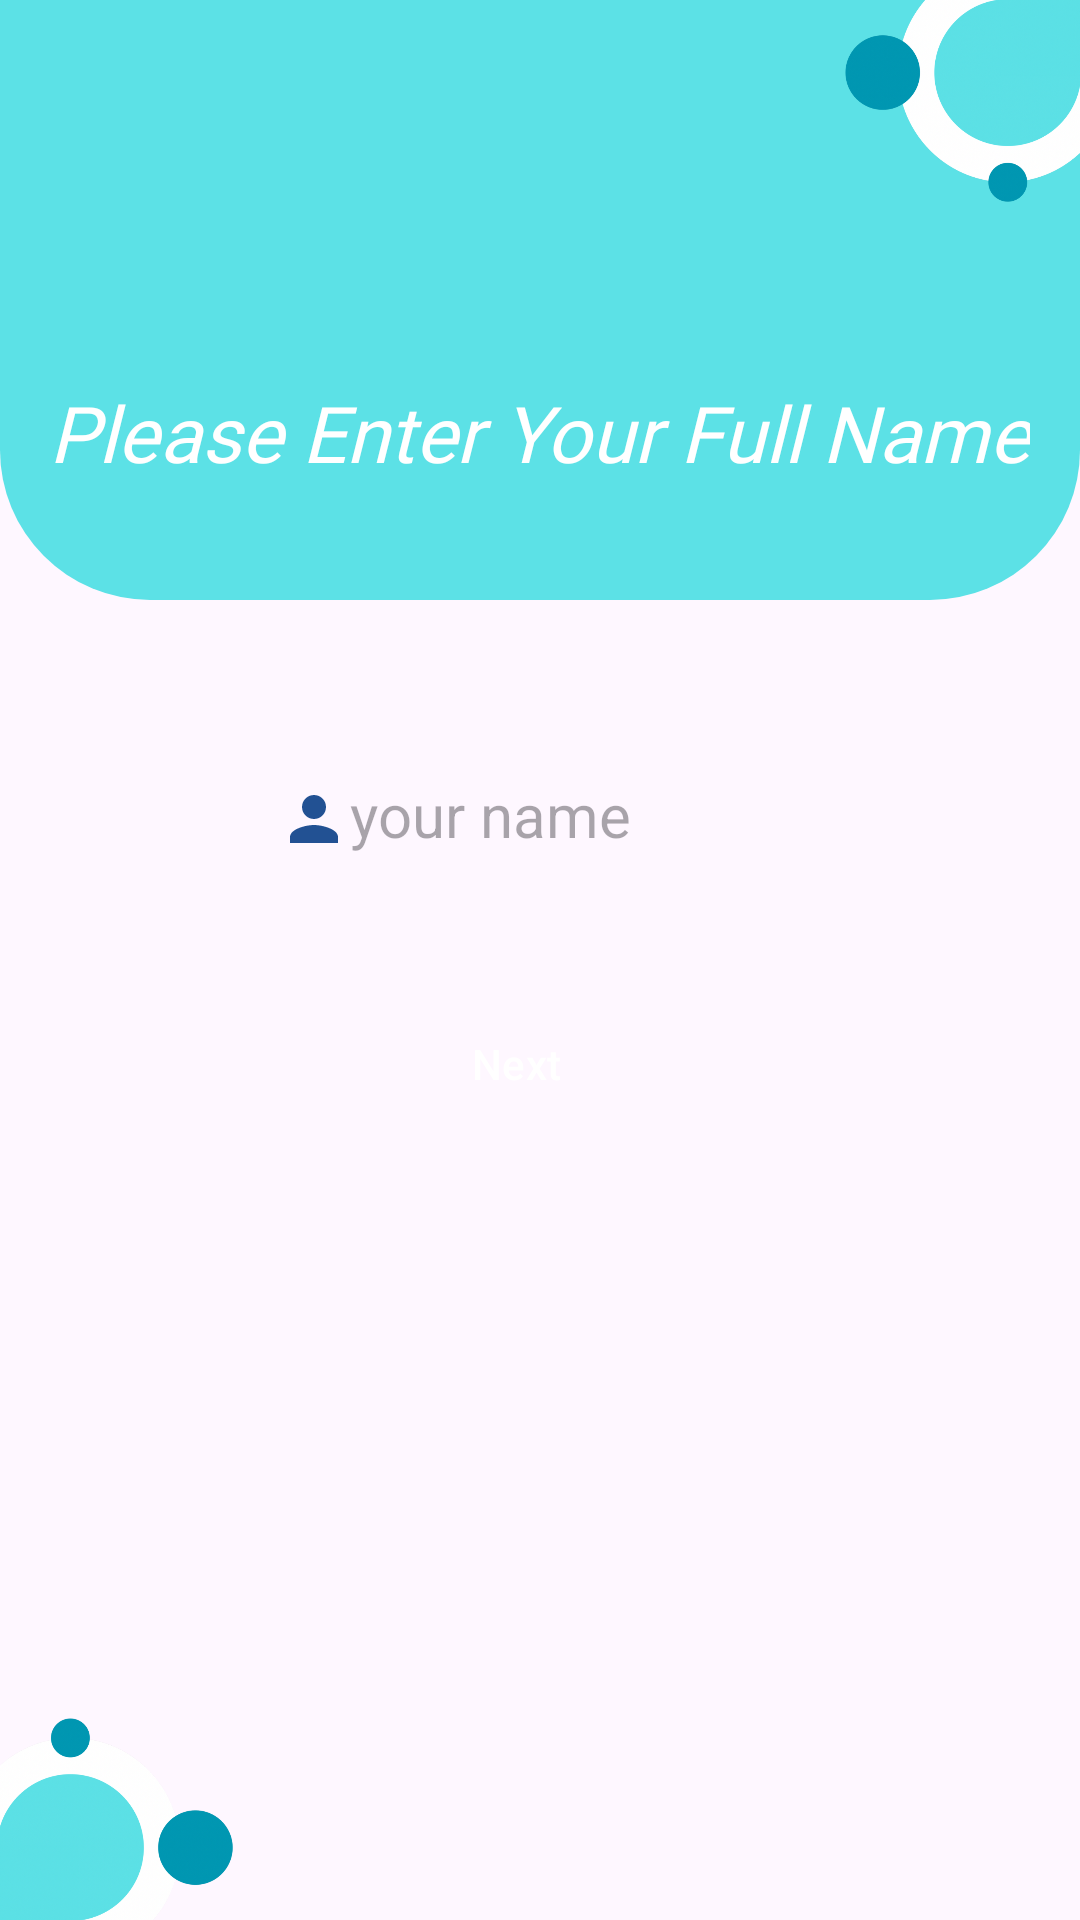

Here is an Android app screen rendered from its layout file. Give the layout XML and the strings, colors and styles it references.
<!-- AndroidManifest.xml: application theme Base.Theme.Newapp -->
<!-- res/layout/activity_videocalldr.xml -->
<?xml version="1.0" encoding="utf-8"?>
<androidx.constraintlayout.widget.ConstraintLayout xmlns:android="http://schemas.android.com/apk/res/android"
    xmlns:app="http://schemas.android.com/apk/res-auto"
    xmlns:tools="http://schemas.android.com/tools"
    android:layout_width="match_parent"
    android:layout_height="match_parent"
    tools:context=".videocalldr">


    <EditText
        android:id="@+id/callname"
        android:layout_width="200dp"
        android:layout_height="50dp"
        android:layout_marginTop="248dp"
        android:background="@drawable/edittext_background"
        android:drawableLeft="@drawable/account"
        android:hint="your name"
        android:padding="13dp"
        android:textSize="20sp"
        app:layout_constraintEnd_toEndOf="parent"
        app:layout_constraintHorizontal_bias="0.497"
        app:layout_constraintStart_toStartOf="parent"
        app:layout_constraintTop_toTopOf="parent" />

    <Button
        android:id="@+id/startbutton"
        android:layout_width="wrap_content"
        android:layout_height="wrap_content"
        android:backgroundTint="@color/paleblue"
        android:text="Next"
        app:layout_constraintBottom_toBottomOf="parent"
        app:layout_constraintEnd_toEndOf="parent"
        app:layout_constraintHorizontal_bias="0.47"
        android:background="@drawable/edittext_background"
        app:layout_constraintStart_toStartOf="parent"
        app:layout_constraintTop_toBottomOf="@+id/callname"
        app:layout_constraintVertical_bias="0.111" />

    <ImageView
        android:id="@+id/imageView3"
        android:layout_width="match_parent"
        android:layout_height="200dp"
        android:scaleType="fitStart"
        app:layout_constraintStart_toStartOf="parent"
        app:layout_constraintTop_toTopOf="parent"
        app:srcCompat="@drawable/bottom_bg" />

    <ImageView
        android:id="@+id/imageView5"
        android:layout_width="match_parent"
        android:layout_height="200dp"
        android:scaleType="fitEnd"
        app:layout_constraintEnd_toEndOf="parent"
        app:layout_constraintHorizontal_bias="0.0"
        app:layout_constraintStart_toStartOf="parent"
        app:layout_constraintTop_toTopOf="parent"
        app:srcCompat="@drawable/ai" />

    <TextView
        android:id="@+id/textView9"
        android:layout_width="wrap_content"
        android:layout_height="wrap_content"
        android:text="Please Enter Your Full Name"
        android:textColor="@color/white"
        android:textSize="26sp"
        android:textStyle="italic"
        android:fontFamily="@font/alice"
        app:layout_constraintBottom_toBottomOf="@+id/imageView3"
        app:layout_constraintEnd_toEndOf="parent"
        app:layout_constraintHorizontal_bias="0.498"
        app:layout_constraintStart_toStartOf="parent"
        app:layout_constraintTop_toTopOf="parent"
        app:layout_constraintVertical_bias="0.767" />

    <ImageView
        android:id="@+id/imageView7"
        android:layout_width="match_parent"
        android:layout_height="200dp"
        app:layout_constraintBottom_toBottomOf="parent"
        app:layout_constraintEnd_toEndOf="parent"
        app:layout_constraintHorizontal_bias="0.0"
       android:scaleType="fitStart"
        app:layout_constraintStart_toStartOf="parent"
        app:srcCompat="@drawable/bottom" />
</androidx.constraintlayout.widget.ConstraintLayout>
<!-- resources referenced by this layout -->
<resources>
  <color name="paleblue">#5CE1E6</color>
  <color name="white">#FFFFFFFF</color>
  <!-- drawable account (drawable) -->
  <vector android:height="24dp" android:tint="#225193"
      android:viewportHeight="24" android:viewportWidth="24"
      android:width="24dp" xmlns:android="http://schemas.android.com/apk/res/android">
      <path android:fillColor="@android:color/white" android:pathData="M12,12c2.21,0 4,-1.79 4,-4s-1.79,-4 -4,-4 -4,1.79 -4,4 1.79,4 4,4zM12,14c-2.67,0 -8,1.34 -8,4v2h16v-2c0,-2.66 -5.33,-4 -8,-4z"/>
  </vector>
  <!-- drawable ai: png bitmap (drawable, 286262 bytes) -->
  <!-- drawable bottom: png bitmap (drawable, 285592 bytes) -->
  <!-- drawable bottom_bg (drawable) -->
  <?xml version="1.0" encoding="utf-8"?>
  <shape xmlns:android="http://schemas.android.com/apk/res/android">
   <corners android:bottomRightRadius="50dp"
       android:bottomLeftRadius="50dp">
   </corners>
      <solid android:color="@color/paleblue"/>
  </shape>
  <style name="Base.Theme.Newapp" parent="Theme.AppCompat.DayNight.NoActionBar">
          
          
          <item name="colorPrimaryDark">@color/mainblue</item>
          <item name="colorPrimary">@color/paleblue</item>
      </style>
  <color name="mainblue">#0097B2</color>
</resources>
